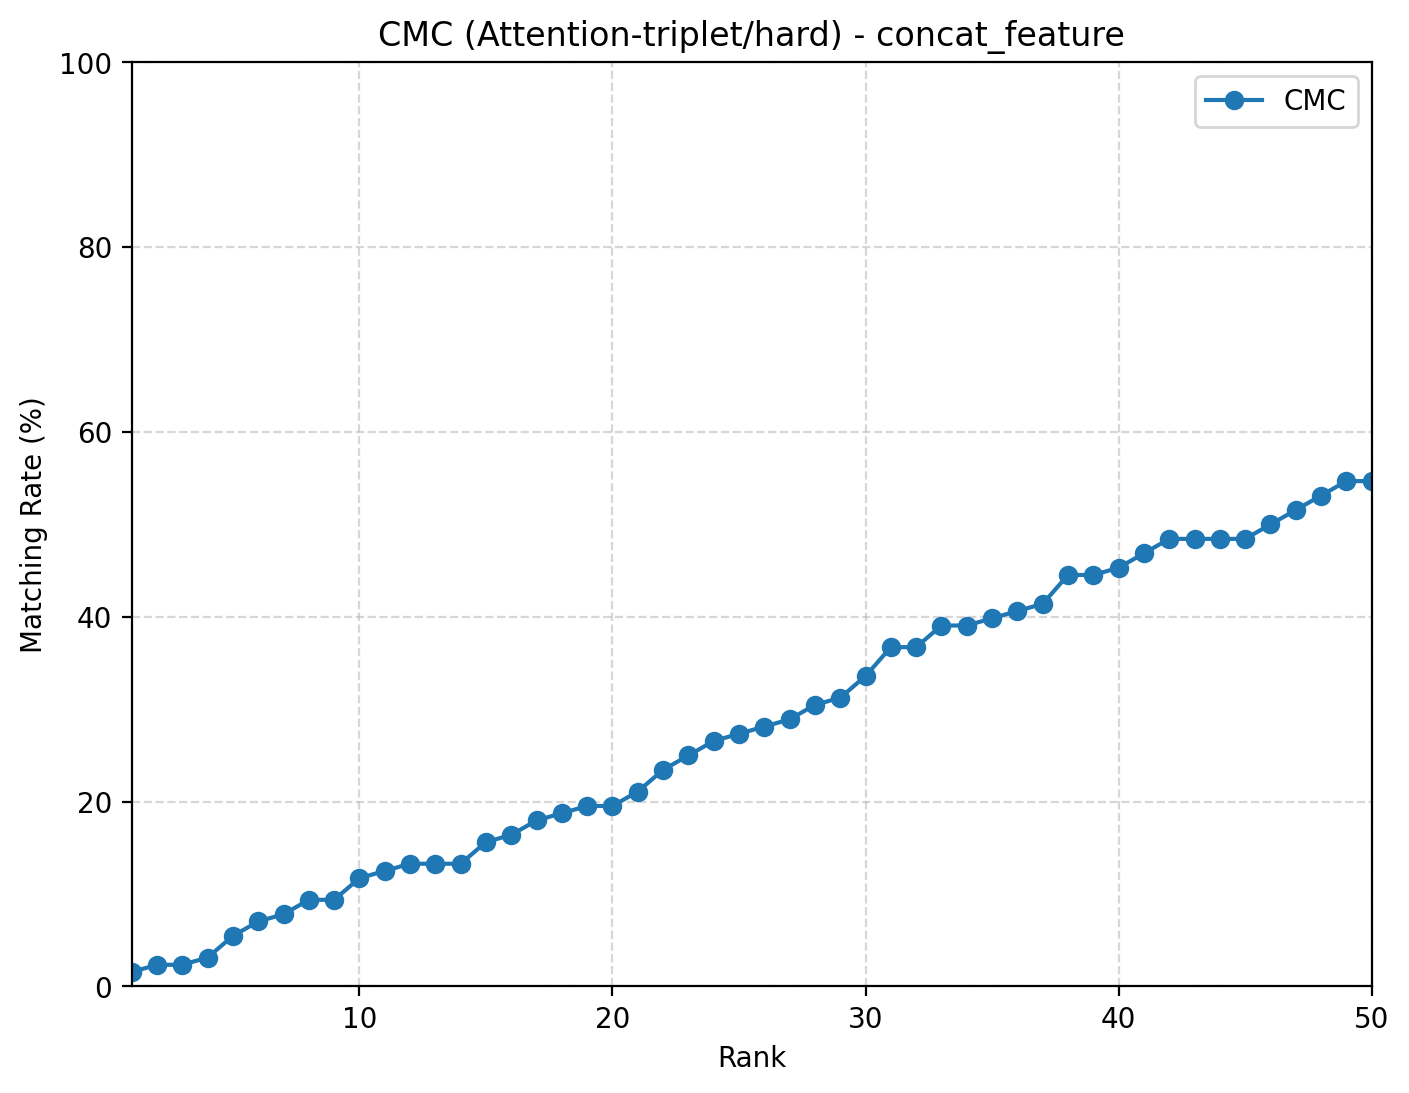

Data behind this chart, as committed beside it:
rank, cmc
1, 0.01562
2, 0.02344
3, 0.02344
4, 0.03125
5, 0.05469
6, 0.07031
7, 0.07812
8, 0.09375
9, 0.09375
10, 0.1172
11, 0.125
12, 0.1328
13, 0.1328
14, 0.1328
15, 0.1562
16, 0.1641
17, 0.1797
18, 0.1875
19, 0.1953
20, 0.1953
21, 0.2109
22, 0.2344
23, 0.25
24, 0.2656
25, 0.2734
26, 0.2812
27, 0.2891
28, 0.3047
29, 0.3125
30, 0.3359
31, 0.3672
32, 0.3672
33, 0.3906
34, 0.3906
35, 0.3984
36, 0.4062
37, 0.4141
38, 0.4453
39, 0.4453
40, 0.4531
41, 0.4688
42, 0.4844
43, 0.4844
44, 0.4844
45, 0.4844
46, 0.5
47, 0.5156
48, 0.5312
49, 0.5469
50, 0.5469
